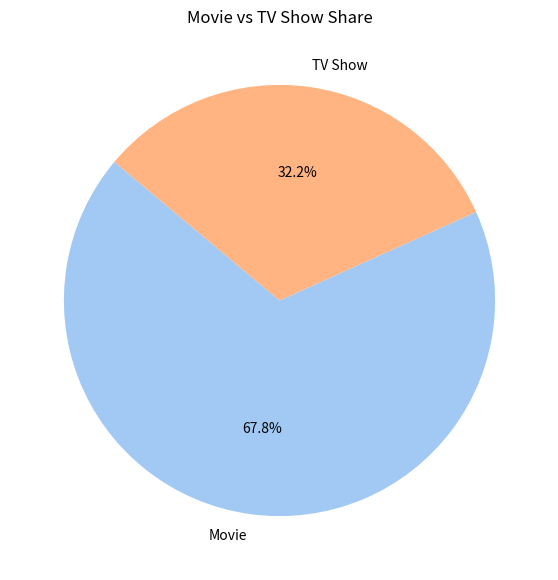

Generate this figure with matplotlib: (Note: this script raises an exception after producing the figure.)
import pandas as pd
import matplotlib
matplotlib.use('Agg')
import matplotlib.pyplot as plt
import seaborn as sns

# 数据（来自分析结果）
type_pd = pd.DataFrame({
    'type': ['Movie', 'TV Show'],
    'count': [5079, 2407]
})
country_pd = pd.DataFrame({
    'country': ['United States','India','Unknown','United Kingdom','Japan',
                'South Korea','Canada','Spain','France','Mexico'],
    'total': [2283, 838, 772, 331, 238, 181, 147, 137, 112, 99]
})

# 1. 饼图
plt.figure(figsize=(7,7))
plt.pie(type_pd['count'], labels=type_pd['type'], autopct='%1.1f%%',
        startangle=140, colors=sns.color_palette('pastel')[0:2])
plt.title('Movie vs TV Show Share')
plt.savefig('/home/hadoop/type_pie.png', dpi=150)
plt.close()

# 2. 柱状图
plt.figure(figsize=(10,6))
sns.barplot(x='total', y='country', data=country_pd,
            palette=sns.color_palette('viridis_r', len(country_pd)))
plt.title('Top 10 Countries by Number of Titles')
plt.xlabel('Total Titles')
plt.tight_layout()
plt.savefig('/home/hadoop/country_bar.png', dpi=150)
plt.close()

print("Charts saved: type_pie.png, country_bar.png")
